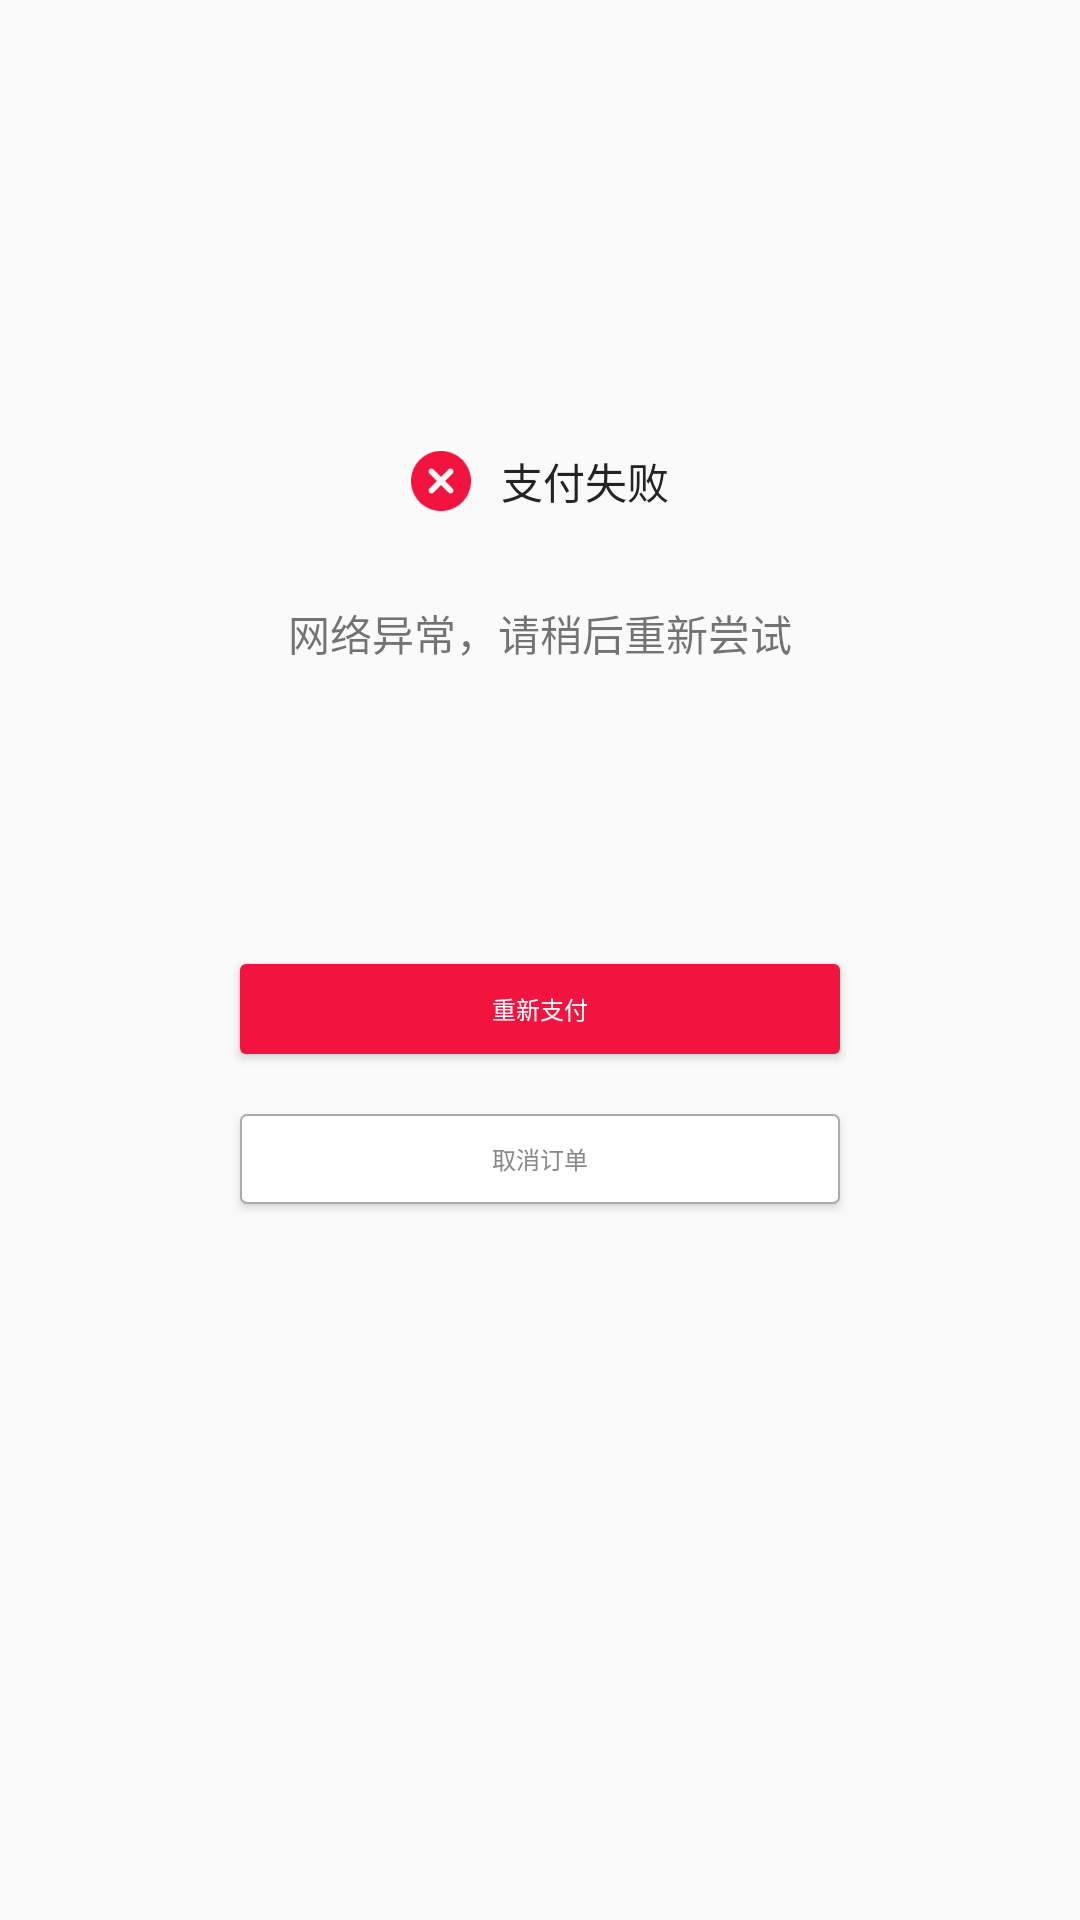

Layout XML and referenced resources for this Android screen:
<!-- AndroidManifest.xml: application theme AppTheme -->
<!-- res/layout/activity_fail.xml -->
<?xml version="1.0" encoding="utf-8"?>
<LinearLayout xmlns:android="http://schemas.android.com/apk/res/android"
    android:layout_width="match_parent"
    android:layout_height="match_parent"
    android:gravity="center_horizontal"
    android:orientation="vertical">

    <LinearLayout
        android:layout_width="wrap_content"
        android:layout_height="wrap_content"
        android:layout_marginTop="150dp"
        android:gravity="center_vertical"
        android:orientation="horizontal">

        <ImageView
            android:layout_width="20dp"
            android:layout_height="20dp"
            android:scaleType="fitXY"
            android:src="@drawable/pay_fail" />

        <TextView
            android:layout_width="wrap_content"
            android:layout_height="wrap_content"
            android:layout_marginLeft="10dp"
            android:text="支付失败"
            android:textColor="@color/title_color" />
    </LinearLayout>

    <TextView
        android:id="@+id/tv_msg"
        android:layout_width="wrap_content"
        android:layout_height="wrap_content"
        android:layout_marginTop="30dp"
        android:text="网络异常，请稍后重新尝试" />

    <Button
        android:id="@+id/bt_try_again"
        android:layout_width="200dp"
        android:layout_height="30dp"
        android:layout_marginTop="100dp"
        android:background="@drawable/common_backgroud_shape"
        android:text="重新支付"
        android:textColor="@color/white"
        android:textSize="8sp" />

    <Button
        android:id="@+id/bt_cancel"
        android:layout_width="200dp"
        android:layout_height="30dp"
        android:layout_marginTop="20dp"
        android:background="@drawable/common_backgroud_black_shape"
        android:text="取消订单"
        android:textColor="@color/content_color"
        android:textSize="8sp" />
</LinearLayout>
<!-- resources referenced by this layout -->
<resources>
  <color name="content_color">#888888</color>
  <color name="title_color">#242424</color>
  <color name="white">#FFFFFF</color>
  <!-- drawable common_backgroud_black_shape (drawable) -->
  <?xml version="1.0" encoding="utf-8"?>
  <shape xmlns:android="http://schemas.android.com/apk/res/android"
      android:shape="rectangle">
  
      <stroke
          android:width="0.5dp"
          android:color="#aaa" />
      <solid android:color="#fff" />
      <corners
          android:bottomLeftRadius="2dp"
          android:bottomRightRadius="2dp"
          android:topLeftRadius="2dp"
          android:topRightRadius="2dp" />
  </shape>
  <!-- drawable common_backgroud_shape (drawable) -->
  <?xml version="1.0" encoding="utf-8"?>
  <shape xmlns:android="http://schemas.android.com/apk/res/android"
      android:shape="rectangle">
  
      <solid android:color="@color/header" />
      <corners
          android:topLeftRadius="2dp"
          android:topRightRadius="2dp"
          android:bottomLeftRadius="2dp"
          android:bottomRightRadius="2dp" />
  </shape>
  <!-- drawable pay_fail: png bitmap (drawable-xhdpi, 1139 bytes) -->
  <style name="AppTheme" parent="Theme.AppCompat.Light.NoActionBar">
          
          <item name="colorPrimary">@color/colorPrimary</item>
          <item name="colorPrimaryDark">@color/colorPrimaryDark</item>
          <item name="colorAccent">@color/colorAccent</item>
      </style>
  <color name="header">#F2143F</color>
  <color name="colorPrimary">#008577</color>
  <color name="colorPrimaryDark">#F2143F</color>
  <color name="colorAccent">#FF4081</color>
</resources>
